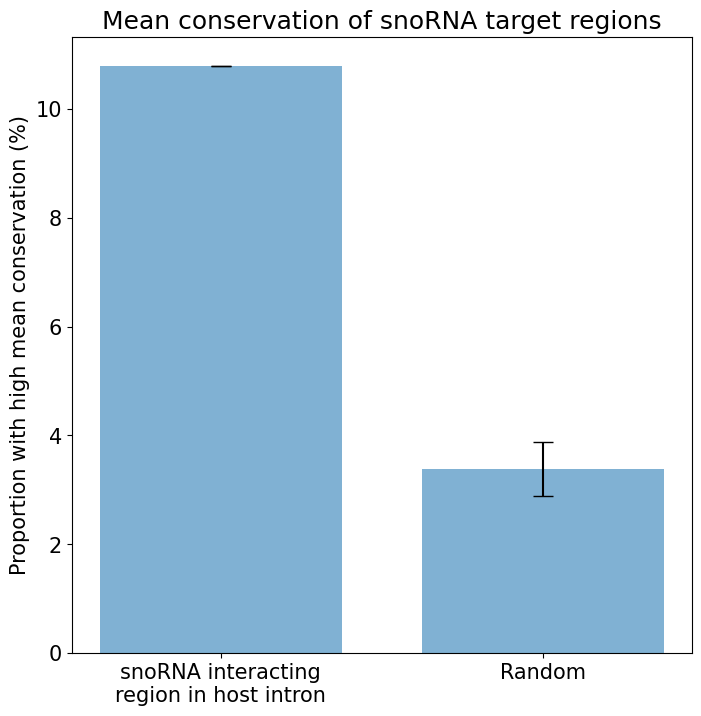

Here is the Python script that generated this plot: (Note: this script raises an exception after producing the figure.)
import numpy as np
import pandas as pd
import matplotlib.pyplot as plt

import scipy.stats as stats

plt.rcParams['svg.fonttype'] = 'none'
plt.rcParams.update({'font.size': 15})
plt.rcParams['font.sans-serif'] = ['Arial']

def fisher_exact(net, simulated):

    odds_ratios = []
    pvalues = []
    for sim in simulated:
        oddsratio, pvalue = stats.fisher_exact([[*net[0]],
                                                [*sim]])
        print(oddsratio, pvalue)
        odds_ratios.append(oddsratio)
        pvalues.append(pvalue)

    print('---------------------------')
    print(f'ods ratio: {np.mean(odds_ratios)}, pValue: {np.mean(pvalues)}')


def graph():

    def percent(list_):
        return np.array([
            [(x/(x+y))*100, (y/(x+y))*100]
            for x, y in list_
        ])


    # network_val_ = [(8, 68)] # without duplicates
    network_val_ = [(11, 91)] # with all
    network_val = percent(network_val_)
    # Simulated with 0.5
    simulated_vals_ = [
        (19, 433),
        (17, 435),
        (14, 438),
        (15, 437),
        (14, 438),
        (15, 437),
        (13, 439),
        (13, 439),
        (15, 437),
        (18, 434)
    ]
    # --------------------------------------------
    # Simulated with 0.2
    # network_val_ = [(16, 86)]
    # simulated_vals_ = [
    #     (57, 395),
    #     (47, 405),
    #     (59, 393),
    #     (62, 390),
    #     (51, 401),
    #     (57, 395),
    #     (48, 404),
    #     (57, 395),
    #     (56, 396),
    #     (63, 389)
    # ]
    # --------------------------------------------
    simulated_vals = percent(simulated_vals_)

    lows = [network_val[0, 1], np.mean(simulated_vals[:,1])]
    highs = [network_val[0, 0], np.mean(simulated_vals[:,0])]

    THRESH = 0.2
    N = 2
    ind = np.arange(N)    # the x locations for the groups
    width = 0.75       # the width of the bars: can also be len(x) sequence

    fig1, ax = plt.subplots(figsize=(8, 8))
    # ax.bar(ind, lows, width,label=f'mean cons >= {THRESH}', color='#377eb8')
    # ax.bar(ind, highs, width, bottom=lows, label=f'mean cons >= {THRESH}', color='#e41a1c')
    ax.bar(ind, highs, width, label=f'mean cons >= {THRESH}', color='#80b1d3',
            yerr=[0,.5], error_kw={'capsize' : 7})


    plt.ylabel('Proportion with high mean conservation (%)')
    plt.title('Mean conservation of snoRNA target regions')
    plt.xticks(ind, ('snoRNA interacting\nregion in host intron', 'Random'))#, rotation='vertical')
    # plt.subplots_adjust(bottom=0.2, right=0.8, left=0.08)
    # plt.legend(bbox_to_anchor=(1.05, 1), loc='upper left')

    plt.savefig(snakemake.output.svg, format='svg')
    # plt.show()

    fisher_exact(network_val_, simulated_vals_)


def main():

    graph()


if __name__ == '__main__':
    main()
